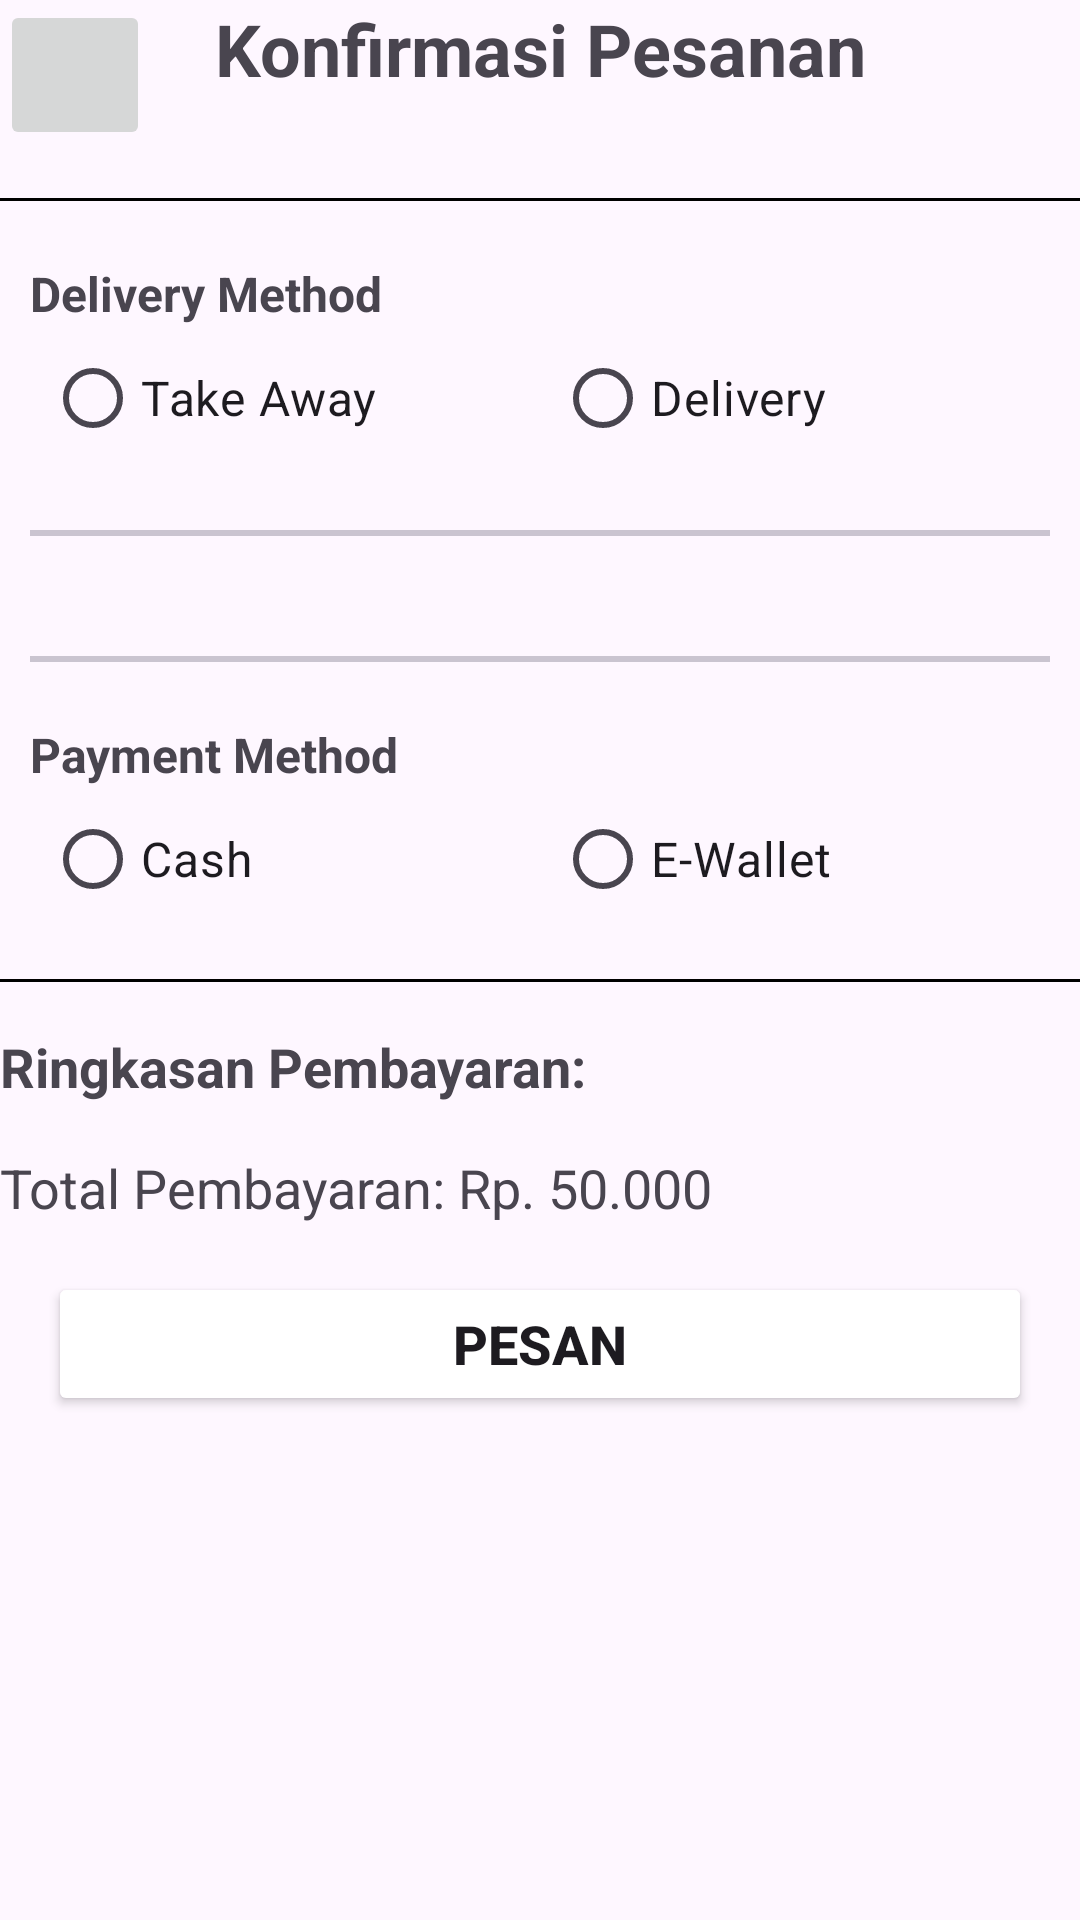

The Android layout XML behind this screen, and the referenced resources:
<!-- AndroidManifest.xml: application theme Theme.Challenge6MA -->
<!-- res/layout/activity_confirm_order.xml -->
<?xml version="1.0" encoding="utf-8"?>
<FrameLayout xmlns:android="http://schemas.android.com/apk/res/android"
    xmlns:app="http://schemas.android.com/apk/res-auto"
    xmlns:tools="http://schemas.android.com/tools"
    android:layout_width="match_parent"
    android:layout_height="match_parent"
    tools:context=".MainActivity">

    <androidx.core.widget.NestedScrollView
        android:layout_width="match_parent"
        android:layout_height="match_parent">

        <androidx.constraintlayout.widget.ConstraintLayout
            android:layout_width="match_parent"
            android:layout_height="match_parent">

            <ImageButton
                android:contentDescription="@null"
                android:id="@+id/btnBack2"
                android:layout_width="50dp"
                android:layout_height="50dp"
                android:scaleType="fitXY"
                android:paddingTop="16dp"
                android:paddingStart="16dp"
                android:src="@drawable/arrow_left_24"
                app:layout_constraintStart_toStartOf="parent"
                app:layout_constraintTop_toTopOf="parent"/>

            <TextView
                android:id="@+id/txtTitle"
                android:layout_width="wrap_content"
                android:layout_height="wrap_content"
                android:text="@string/konfirmasi_pesanan"
                android:textSize="24sp"
                android:textStyle="bold"
                app:layout_constraintStart_toStartOf="parent"
                app:layout_constraintEnd_toEndOf="parent"
                app:layout_constraintTop_toTopOf="parent" />

            
            <View
                android:id="@+id/divider1"
                android:layout_width="match_parent"
                android:layout_height="1dp"
                android:layout_marginTop="16dp"
                android:background="@color/black"
                app:layout_constraintTop_toBottomOf="@+id/btnBack2"/>

            <TextView
                android:id="@+id/tv_method"
                android:layout_width="wrap_content"
                android:layout_height="wrap_content"
                android:layout_marginStart="10dp"
                android:layout_marginTop="20dp"
                android:text="@string/delivery_method"
                android:textSize="16sp"
                android:textStyle="bold"
                app:layout_constraintStart_toStartOf="parent"
                app:layout_constraintTop_toBottomOf="@id/divider1" />

            <RadioButton
                android:id="@+id/btnTakeAway"
                android:layout_width="160dp"
                android:layout_height="48dp"
                android:layout_marginStart="15dp"
                android:text="@string/take_away"
                android:textSize="16sp"
                android:textColor="@color/Pink"
                app:cornerRadius="10dp"
                app:layout_constraintStart_toStartOf="parent"
                app:layout_constraintTop_toBottomOf="@id/tv_method" />


            <RadioButton
                android:id="@+id/btnDelivery"
                android:layout_width="160dp"
                android:layout_height="48dp"
                android:layout_marginEnd="15dp"
                android:text="@string/delivery"
                android:textSize="16sp"
                android:textColor="@color/Pink"
                app:cornerRadius="10dp"
                app:layout_constraintEnd_toEndOf="parent"
                app:layout_constraintTop_toBottomOf="@id/tv_method" />

            <com.google.android.material.divider.MaterialDivider
                android:id="@+id/divider_1"
                android:layout_width="match_parent"
                android:layout_height="2dp"
                android:layout_marginStart="10dp"
                android:layout_marginTop="20dp"
                android:layout_marginEnd="10dp"
                app:layout_constraintEnd_toEndOf="parent"
                app:layout_constraintStart_toStartOf="parent"
                app:layout_constraintTop_toBottomOf="@id/btnTakeAway" />

            <androidx.constraintlayout.widget.ConstraintLayout
                android:id="@+id/constraint_1"
                android:layout_width="match_parent"
                android:layout_height="wrap_content"
                android:layout_marginTop="20dp"
                app:layout_constraintEnd_toEndOf="parent"
                app:layout_constraintStart_toStartOf="parent"
                app:layout_constraintTop_toBottomOf="@id/divider_1">

                <androidx.recyclerview.widget.RecyclerView
                    android:id="@+id/rv_order"
                    android:layout_width="0dp"
                    android:layout_height="match_parent"
                    app:layout_constraintBottom_toBottomOf="parent"
                    app:layout_constraintEnd_toEndOf="parent"
                    app:layout_constraintStart_toStartOf="parent"
                    app:layout_constraintTop_toTopOf="parent" />


            </androidx.constraintlayout.widget.ConstraintLayout>

            <com.google.android.material.divider.MaterialDivider
                android:id="@+id/divider_2"
                android:layout_width="match_parent"
                android:layout_height="2dp"
                android:layout_marginStart="10dp"
                android:layout_marginTop="20dp"
                android:layout_marginEnd="10dp"
                app:layout_constraintEnd_toEndOf="parent"
                app:layout_constraintStart_toStartOf="parent"
                app:layout_constraintTop_toBottomOf="@id/constraint_1" />

            <TextView
                android:id="@+id/tv_payment"
                android:layout_width="wrap_content"
                android:layout_height="wrap_content"
                android:layout_marginStart="10dp"
                android:layout_marginTop="20dp"
                android:text="@string/payment_method"
                android:textSize="16sp"
                android:textStyle="bold"
                app:layout_constraintStart_toStartOf="parent"
                app:layout_constraintTop_toBottomOf="@id/divider_2" />

            <RadioButton
                android:id="@+id/btnCash"
                android:layout_width="160dp"
                android:layout_height="48dp"
                android:layout_marginStart="15dp"
                android:text="@string/cash"
                android:textSize="16sp"
                android:textColor="@color/Pink"
                app:cornerRadius="10dp"
                app:layout_constraintStart_toStartOf="parent"
                app:layout_constraintTop_toBottomOf="@id/tv_payment" />

            <RadioButton
                android:id="@+id/btnWallet"
                android:layout_width="160dp"
                android:layout_height="48dp"
                android:layout_marginEnd="15dp"
                android:text="@string/e_wallet"
                android:textSize="16sp"
                android:textColor="@color/Pink"
                app:cornerRadius="10dp"
                app:layout_constraintEnd_toEndOf="parent"
                app:layout_constraintTop_toBottomOf="@id/tv_payment" />

            <TextView
                android:id="@+id/divider3"
                android:layout_width="match_parent"
                android:layout_height="1dp"
                android:layout_marginTop="16dp"
                android:background="@color/black"
                app:layout_constraintTop_toBottomOf="@id/btnWallet"
                tools:layout_editor_absoluteX="16dp" />

            
            <TextView
                android:id="@+id/txtPaymentSummary"
                android:layout_width="wrap_content"
                android:layout_height="wrap_content"
                android:layout_marginTop="16dp"
                android:text="@string/ringkasan_pembayaran"
                android:textSize="18sp"
                android:textStyle="bold"
                app:layout_constraintStart_toStartOf="parent"
                app:layout_constraintTop_toBottomOf="@+id/divider3" />

            
            <TextView
                android:id="@+id/txtTotalPayment"
                android:layout_width="0dp"
                android:layout_height="wrap_content"
                android:layout_marginTop="16dp"
                android:layout_marginEnd="16dp"
                android:text="@string/total_pembayaran_rp_50_000"
                android:textSize="18sp"
                app:layout_constraintEnd_toEndOf="parent"
                app:layout_constraintStart_toStartOf="parent"
                app:layout_constraintTop_toBottomOf="@+id/txtPaymentSummary" />

            
            <Button
                android:id="@+id/btnPlaceOrder"
                android:layout_width="0dp"
                android:layout_height="wrap_content"
                android:layout_marginTop="16dp"
                android:text="@string/pesan"
                android:backgroundTint="@color/Pink"
                android:textSize="18sp"
                android:textStyle="bold"
                android:layout_marginStart="16dp"
                android:layout_marginEnd="16dp"
                app:layout_constraintEnd_toEndOf="parent"
                app:layout_constraintHorizontal_bias="0.0"
                app:layout_constraintStart_toStartOf="parent"
                app:layout_constraintTop_toBottomOf="@+id/txtTotalPayment" />




        </androidx.constraintlayout.widget.ConstraintLayout>

    </androidx.core.widget.NestedScrollView>

</FrameLayout>
<!-- resources referenced by this layout -->
<resources>
  <string name="cash">Cash</string>
  <string name="delivery">Delivery</string>
  <string name="delivery_method">Delivery Method</string>
  <string name="e_wallet">E-Wallet</string>
  <string name="konfirmasi_pesanan">Konfirmasi Pesanan</string>
  <string name="payment_method">Payment Method</string>
  <string name="pesan">Pesan</string>
  <string name="ringkasan_pembayaran">Ringkasan Pembayaran:</string>
  <string name="take_away">Take Away</string>
  <string name="total_pembayaran_rp_50_000">Total Pembayaran: Rp. 50.000</string>
  <style name="Theme.Challenge6MA" parent="Base.Theme.Challenge6MA" />
  <style name="Base.Theme.Challenge6MA" parent="Theme.Material3.DayNight.NoActionBar">
          
          
      </style>
  <!-- not gathered from this repository: default colours our renderer supplied (Android Studio template values) -->
  <color name="black">#FF000000</color>
</resources>
